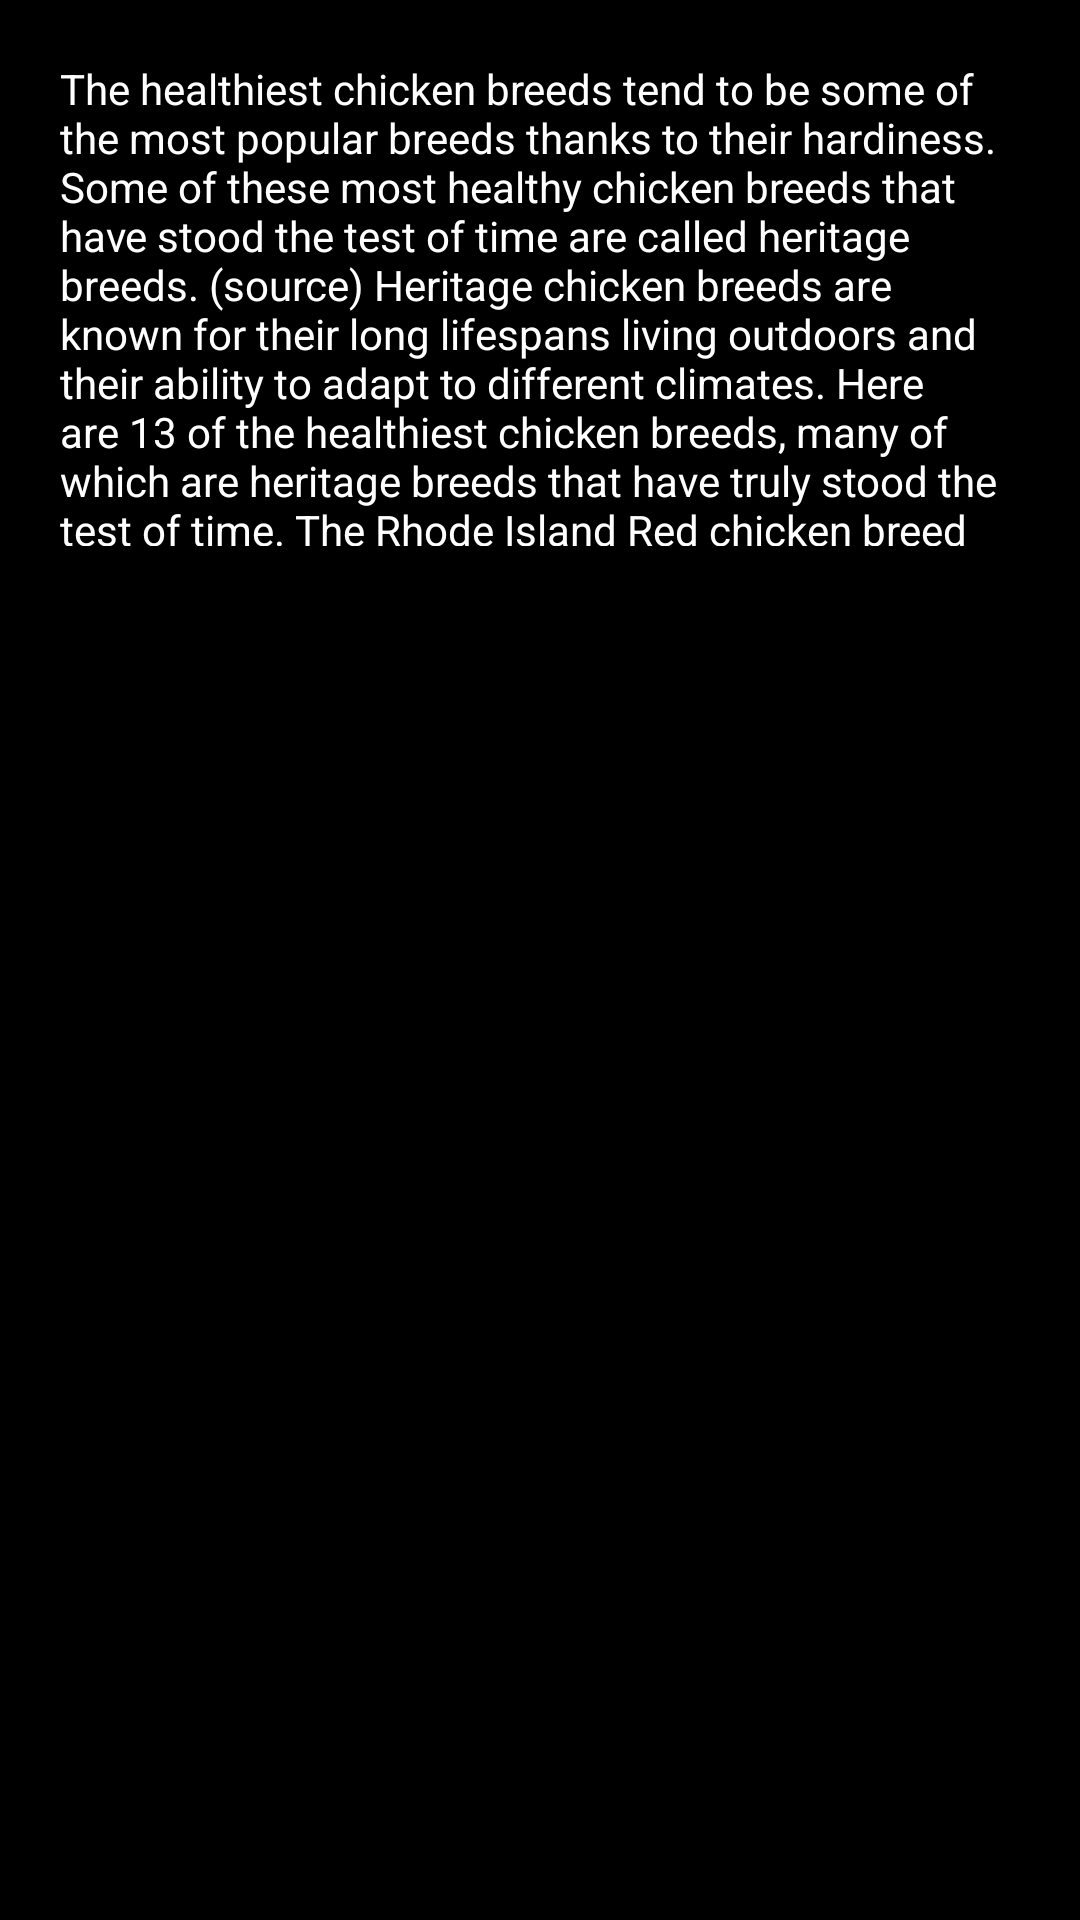

This screen was rendered from an Android layout file. Write that file and the resources it references.
<!-- AndroidManifest.xml: application theme Theme.KUKUAPP2 -->
<!-- res/layout/fragment_health.xml -->
<?xml version="1.0" encoding="utf-8"?>

<FrameLayout xmlns:android="http://schemas.android.com/apk/res/android"
    xmlns:tools="http://schemas.android.com/tools"
    android:layout_width="match_parent"
    android:layout_height="match_parent"
    android:background="@color/black"
    tools:context=".Health">

    
    <TextView
        android:layout_width="match_parent"
        android:layout_height="162dp"
        android:layout_marginStart="20dp"
        android:layout_marginTop="20dp"
        android:layout_marginEnd="20dp"
        android:text="@string/hello_blank_fragment"
        android:textColor="@color/white" />

</FrameLayout>
<!-- resources referenced by this layout -->
<resources>
  <color name="black">#FF000000</color>
  <color name="white">#FFFFFFFF</color>
  <string name="hello_blank_fragment">The healthiest chicken breeds tend to be some of the most popular breeds thanks to their hardiness. Some of these most healthy chicken breeds that have stood the test of time are called heritage breeds. (source)
  
  Heritage chicken breeds are known for their long lifespans living outdoors and their ability to adapt to different climates.
  
  Here are 13 of the healthiest chicken breeds, many of which are heritage breeds that have truly stood the test of time.
      The Rhode Island Red chicken breed was first recognized in 1904 and since then, it has become known as a well-known hardy and healthy breed.
  
  Arguably one of the best dual-purpose egg layers, Rhode Island Reds can lay up to 200 brown eggs annually.
  
  These gorgeous deep brownish-red chickens can grow up to 8 pounds and can withstand harsh weather, especially extremely cold temperature. Their reputation as a healthy chicken breed continues to hold up even today.</string>
  <style name="Theme.KUKUAPP2" parent="Theme.MaterialComponents.DayNight.DarkActionBar">
          
          <item name="colorPrimary">@color/purple_500</item>
          <item name="colorPrimaryVariant">@color/purple_700</item>
          <item name="colorOnPrimary">@color/white</item>
          
          <item name="colorSecondary">@color/teal_200</item>
          <item name="colorSecondaryVariant">@color/teal_700</item>
          <item name="colorOnSecondary">@color/black</item>
          
          <item name="android:statusBarColor" tools:targetApi="l">?attr/colorPrimaryVariant</item>
          
      </style>
  <color name="purple_500">#FF6200EE</color>
  <color name="purple_700">#FF3700B3</color>
  <color name="teal_200">#FF03DAC5</color>
  <color name="teal_700">#FF018786</color>
</resources>
